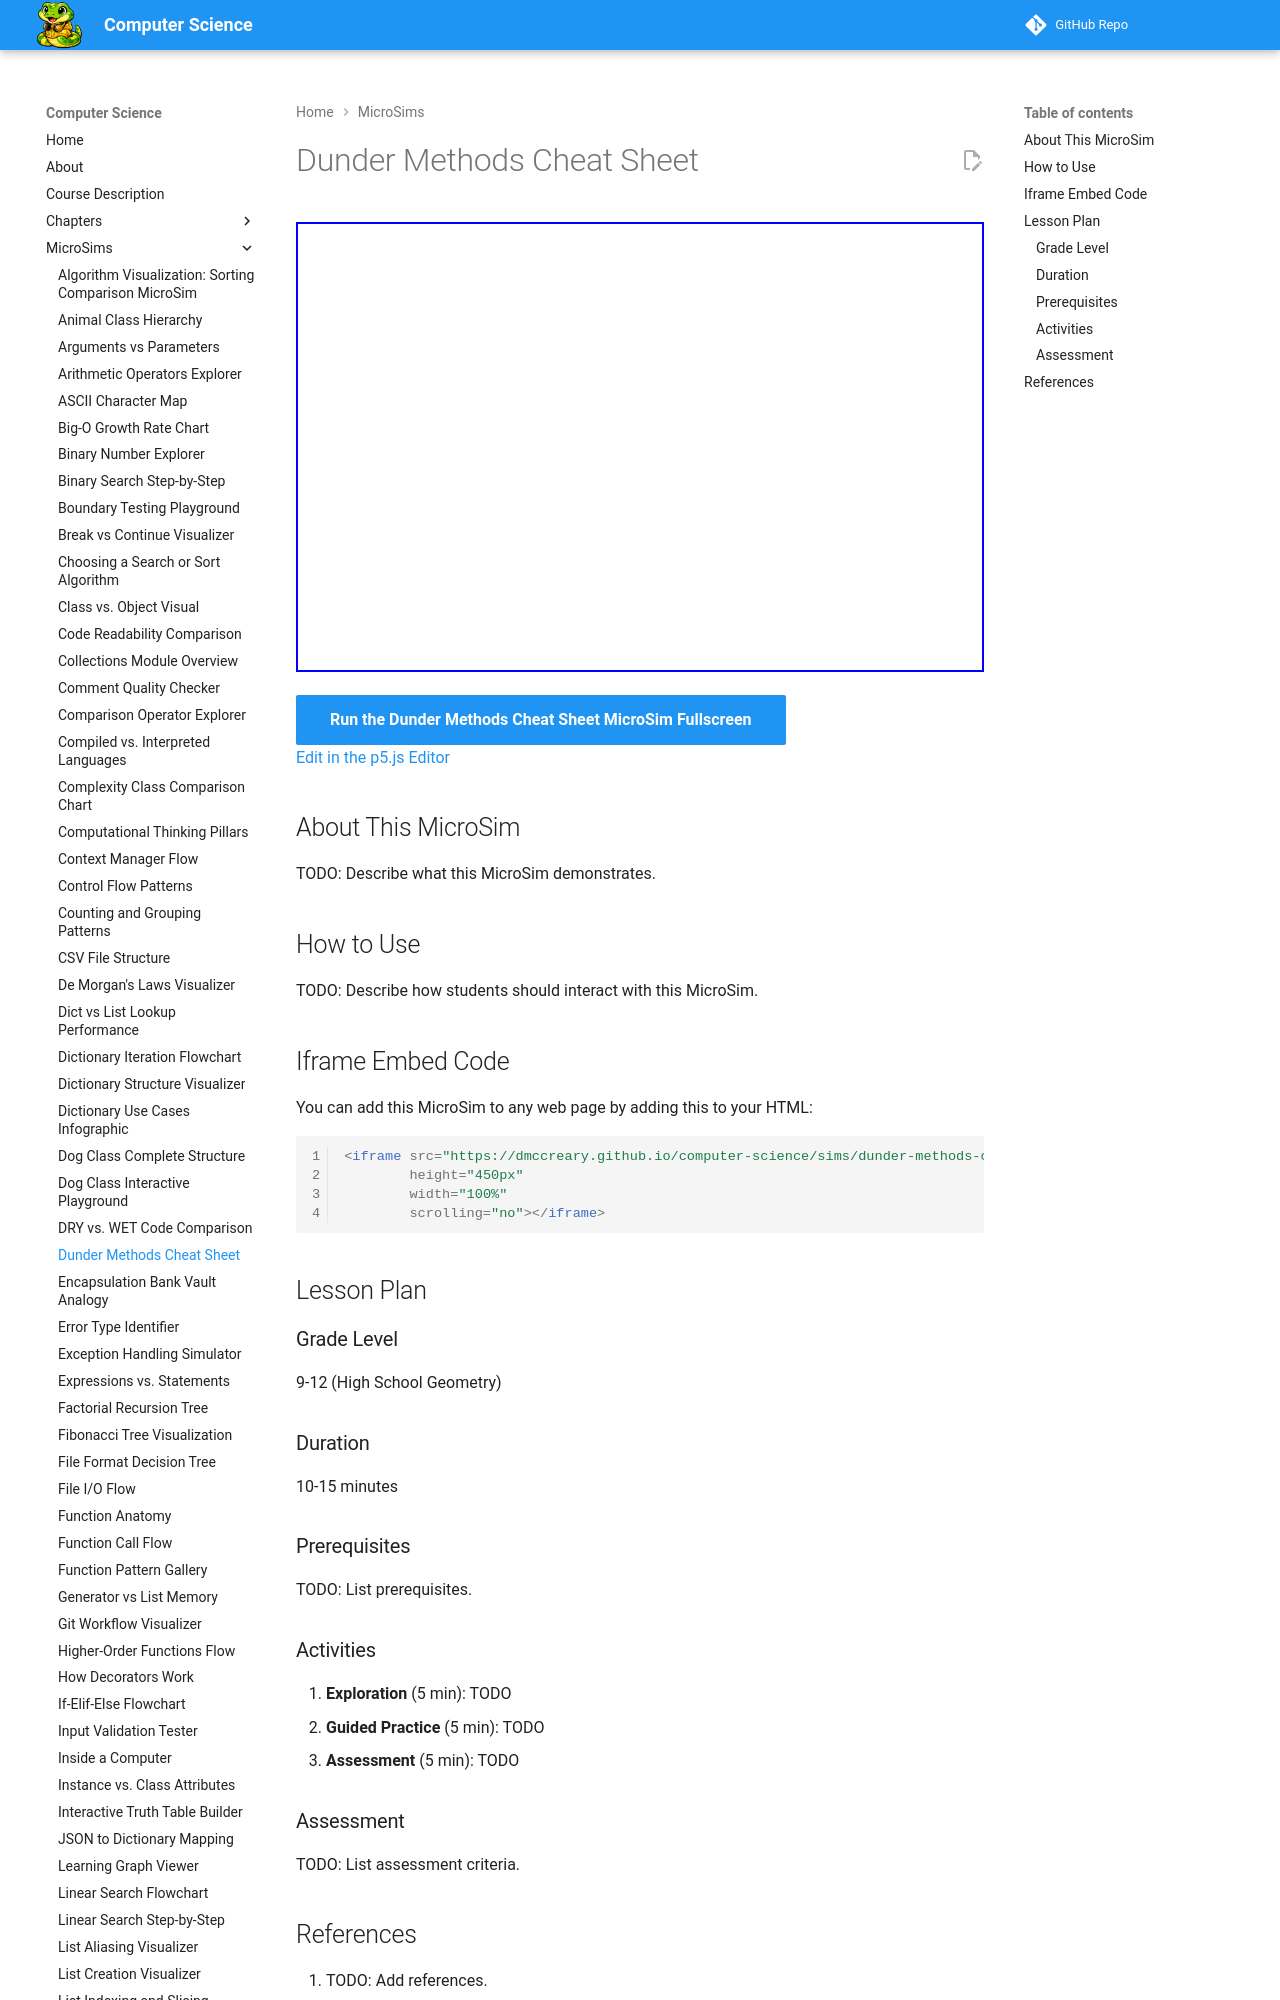

repository: dmccreary/computer-science · page: sims/dunder-methods-cheatsheet/index.html · generator: mkdocs

---
title: Dunder Methods Cheat Sheet
description: Interactive p5.js MicroSim for dunder methods cheat sheet.
image: /sims/dunder-methods-cheatsheet/dunder-methods-cheatsheet.png
og:image: /sims/dunder-methods-cheatsheet/dunder-methods-cheatsheet.png
twitter:image: /sims/dunder-methods-cheatsheet/dunder-methods-cheatsheet.png
social:
   cards: false
quality_score: 0
---

# Dunder Methods Cheat Sheet

<iframe src="main.html" height="450px" width="100%" scrolling="no"></iframe>

[Run the Dunder Methods Cheat Sheet MicroSim Fullscreen](./main.html){ .md-button .md-button--primary }
<br/>
[Edit in the p5.js Editor](https://editor.p5js.org/)
